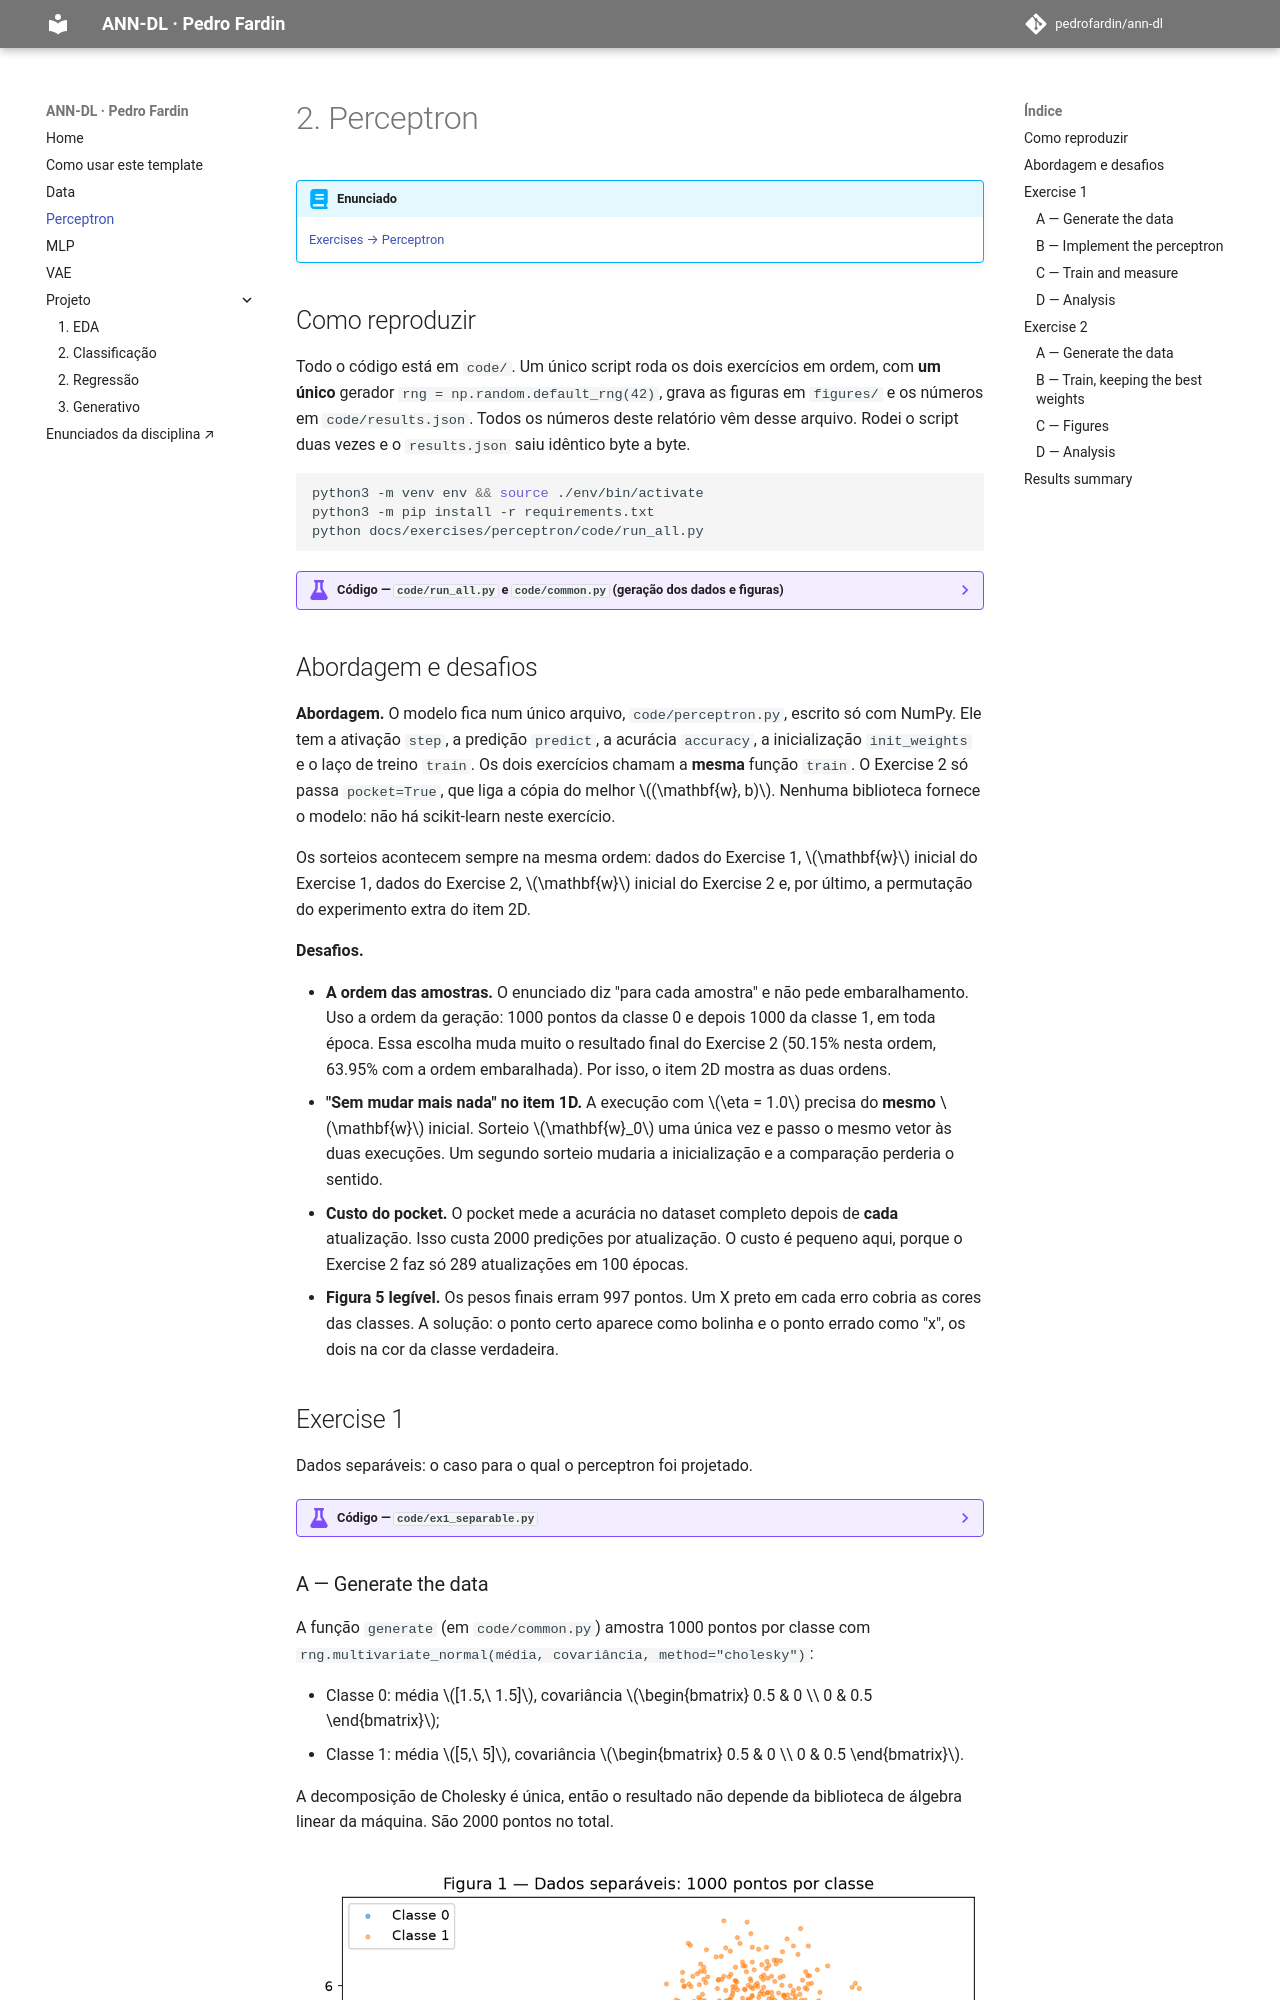

repository: pedrofardin/ann-dl · page: exercises/perceptron/index.html · generator: mkdocs

---
exercise: perceptron
ai_use: "Claude (Claude Code, Anthropic) gerou o código em code/, as figuras e o texto das análises; revisei e conferi os resultados."
---

# 2. Perceptron

!!! abstract "Enunciado"

    [Exercises → Perceptron](https://insper.github.io/ann-dl/){:target='_blank'}

## Como reproduzir

Todo o código está em `code/`. Um único script roda os dois exercícios em ordem, com **um único**
gerador `rng = np.random.default_rng(42)`, grava as figuras em `figures/` e os números em
`code/results.json`. Todos os números deste relatório vêm desse arquivo. Rodei o script duas vezes
e o `results.json` saiu idêntico byte a byte.

``` shell
python3 -m venv env && source ./env/bin/activate
python3 -m pip install -r requirements.txt
python docs/exercises/perceptron/code/run_all.py
```

??? example "Código — `code/run_all.py` e `code/common.py` (geração dos dados e figuras)"

    ``` { .python linenums="1" title="docs/exercises/perceptron/code/run_all.py" }
    --8<-- "docs/exercises/perceptron/code/run_all.py"
    ```

    ``` { .python linenums="1" title="docs/exercises/perceptron/code/common.py" }
    --8<-- "docs/exercises/perceptron/code/common.py"
    ```
